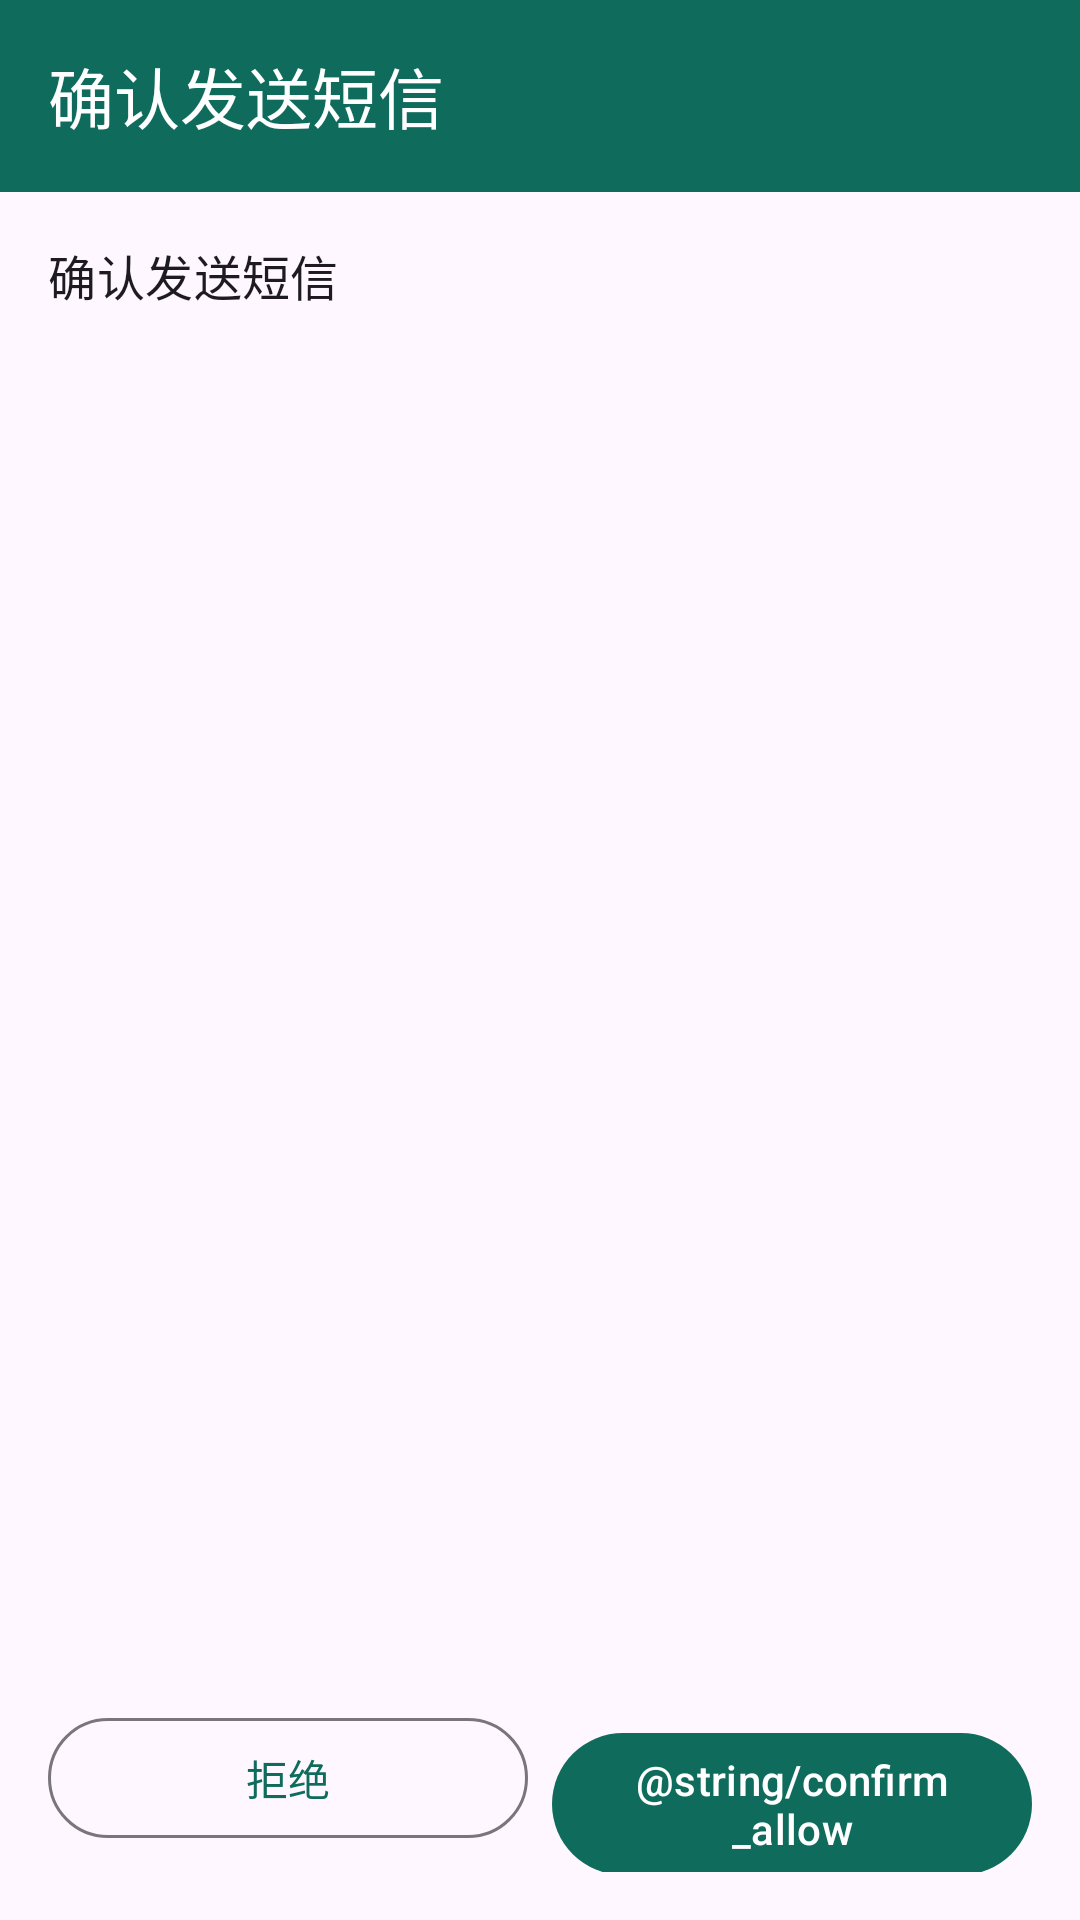

Write the Android layout XML for this screen, with the resource values it uses.
<!-- AndroidManifest.xml: activity theme Theme.PocketOTP -->
<!-- res/layout/activity_confirm.xml -->
<?xml version="1.0" encoding="utf-8"?>
<androidx.coordinatorlayout.widget.CoordinatorLayout xmlns:android="http://schemas.android.com/apk/res/android"
    xmlns:app="http://schemas.android.com/apk/res-auto"
    android:layout_width="match_parent"
    android:layout_height="match_parent">

    <com.google.android.material.appbar.AppBarLayout
        android:layout_width="match_parent"
        android:layout_height="wrap_content">

        <com.google.android.material.appbar.MaterialToolbar
            android:id="@+id/toolbar"
            android:layout_width="match_parent"
            android:layout_height="?attr/actionBarSize"
            android:background="?attr/colorPrimary"
            app:title="@string/confirm_title"
            app:titleTextColor="@color/on_primary" />
    </com.google.android.material.appbar.AppBarLayout>

    <LinearLayout
        android:layout_width="match_parent"
        android:layout_height="match_parent"
        android:orientation="vertical"
        android:padding="16dp"
        app:layout_behavior="@string/appbar_scrolling_view_behavior">

        <TextView
            android:id="@+id/txtTitle"
            android:layout_width="match_parent"
            android:layout_height="wrap_content"
            android:textAppearance="?attr/textAppearanceTitleMedium"
            android:text="@string/confirm_title" />

        <ScrollView
            android:layout_width="match_parent"
            android:layout_height="0dp"
            android:layout_weight="1"
            android:layout_marginTop="12dp"
            android:layout_marginBottom="12dp">

            <TextView
                android:id="@+id/txtBody"
                android:layout_width="match_parent"
                android:layout_height="wrap_content"
                android:textIsSelectable="true"
                android:textAppearance="?attr/textAppearanceBodyMedium" />
        </ScrollView>

        <ProgressBar
            android:id="@+id/progress"
            android:layout_width="wrap_content"
            android:layout_height="wrap_content"
            android:layout_gravity="center"
            android:visibility="gone" />

        <LinearLayout
            android:id="@+id/buttonBar"
            android:layout_width="match_parent"
            android:layout_height="wrap_content"
            android:orientation="horizontal">

            <com.google.android.material.button.MaterialButton
                android:id="@+id/btnDeny"
                style="@style/Widget.Material3.Button.OutlinedButton"
                android:layout_width="0dp"
                android:layout_height="wrap_content"
                android:layout_weight="1"
                android:layout_marginEnd="8dp"
                android:text="@string/confirm_deny" />

            <com.google.android.material.button.MaterialButton
                android:id="@+id/btnAllow"
                android:layout_width="0dp"
                android:layout_height="wrap_content"
                android:layout_weight="1"
                android:text="@string/confirm_allow" />
        </LinearLayout>
    </LinearLayout>
</androidx.coordinatorlayout.widget.CoordinatorLayout>
<!-- resources referenced by this layout -->
<resources>
  <color name="on_primary">#FFFFFFFF</color>
  <string name="confirm_deny">拒绝</string>
  <string name="confirm_title">确认发送短信</string>
  <style name="Theme.PocketOTP" parent="Theme.Material3.DayNight.NoActionBar">
          <item name="colorPrimary">@color/primary</item>
          <item name="colorPrimaryDark">@color/primary_dark</item>
          <item name="colorOnPrimary">@color/on_primary</item>
          <item name="android:statusBarColor">@color/primary_dark</item>
          <item name="android:navigationBarColor">@color/background</item>
      </style>
  <color name="primary">#0F6B5C</color>
  <color name="primary_dark">#0A4C41</color>
  <color name="background">#FFF7F4EF</color>
</resources>
